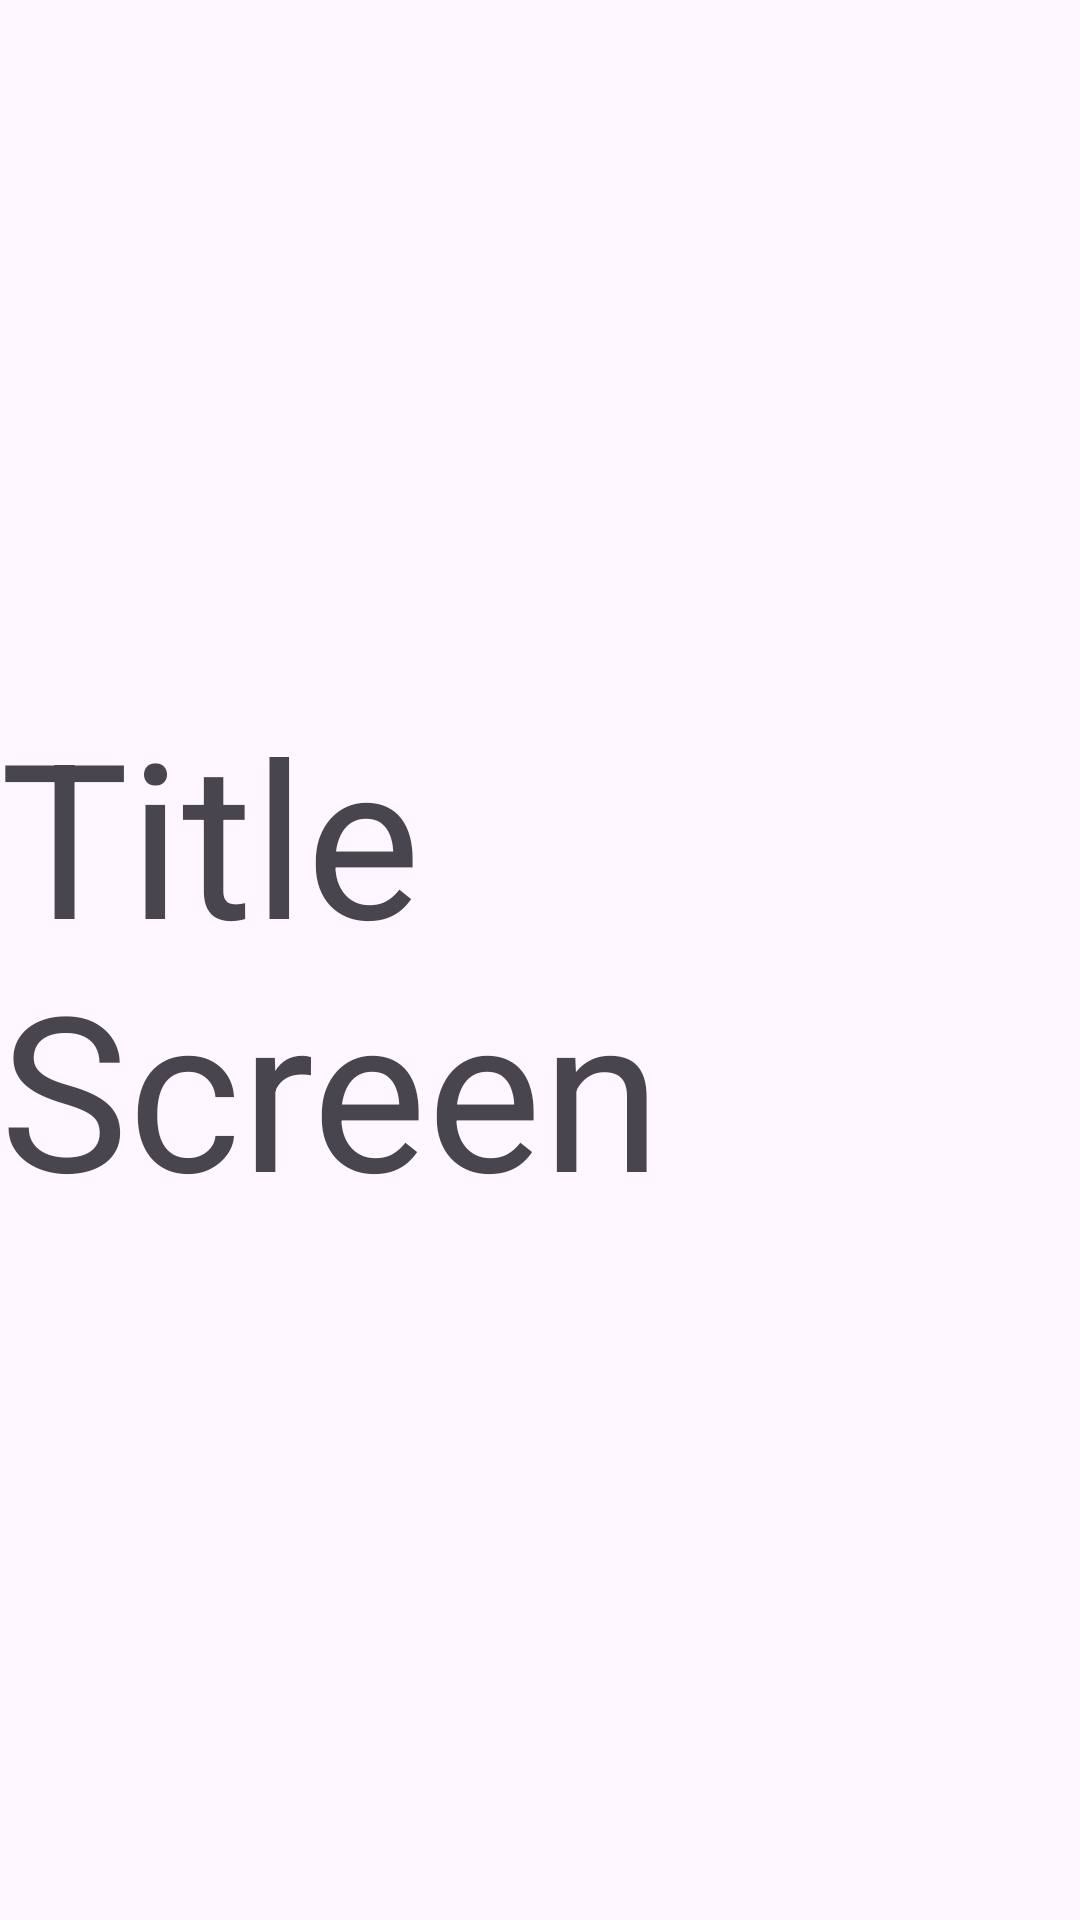

The Android layout XML behind this screen, and the referenced resources:
<!-- AndroidManifest.xml: application theme Theme.Marketplace_mvp -->
<!-- res/layout/title_screen.xml -->
<?xml version="1.0" encoding="utf-8"?>
<androidx.constraintlayout.widget.ConstraintLayout xmlns:android="http://schemas.android.com/apk/res/android"
    android:layout_width="match_parent"
    android:layout_height="match_parent"
    xmlns:app="http://schemas.android.com/apk/res-auto">

    <androidx.appcompat.widget.AppCompatTextView
        android:layout_width="wrap_content"
        android:layout_height="wrap_content"
        android:textSize="72sp"
        app:layout_constraintStart_toStartOf="parent"
        app:layout_constraintEnd_toEndOf="parent"
        app:layout_constraintTop_toTopOf="parent"
        app:layout_constraintBottom_toBottomOf="parent"
        android:text="@string/title_screen" />

</androidx.constraintlayout.widget.ConstraintLayout>
<!-- resources referenced by this layout -->
<resources>
  <string name="title_screen">Title Screen</string>
  <style name="Theme.Marketplace_mvp" parent="Base.Theme.Marketplace_mvp" />
  <style name="Base.Theme.Marketplace_mvp" parent="Theme.Material3.DayNight.NoActionBar">
          
          
      </style>
</resources>
